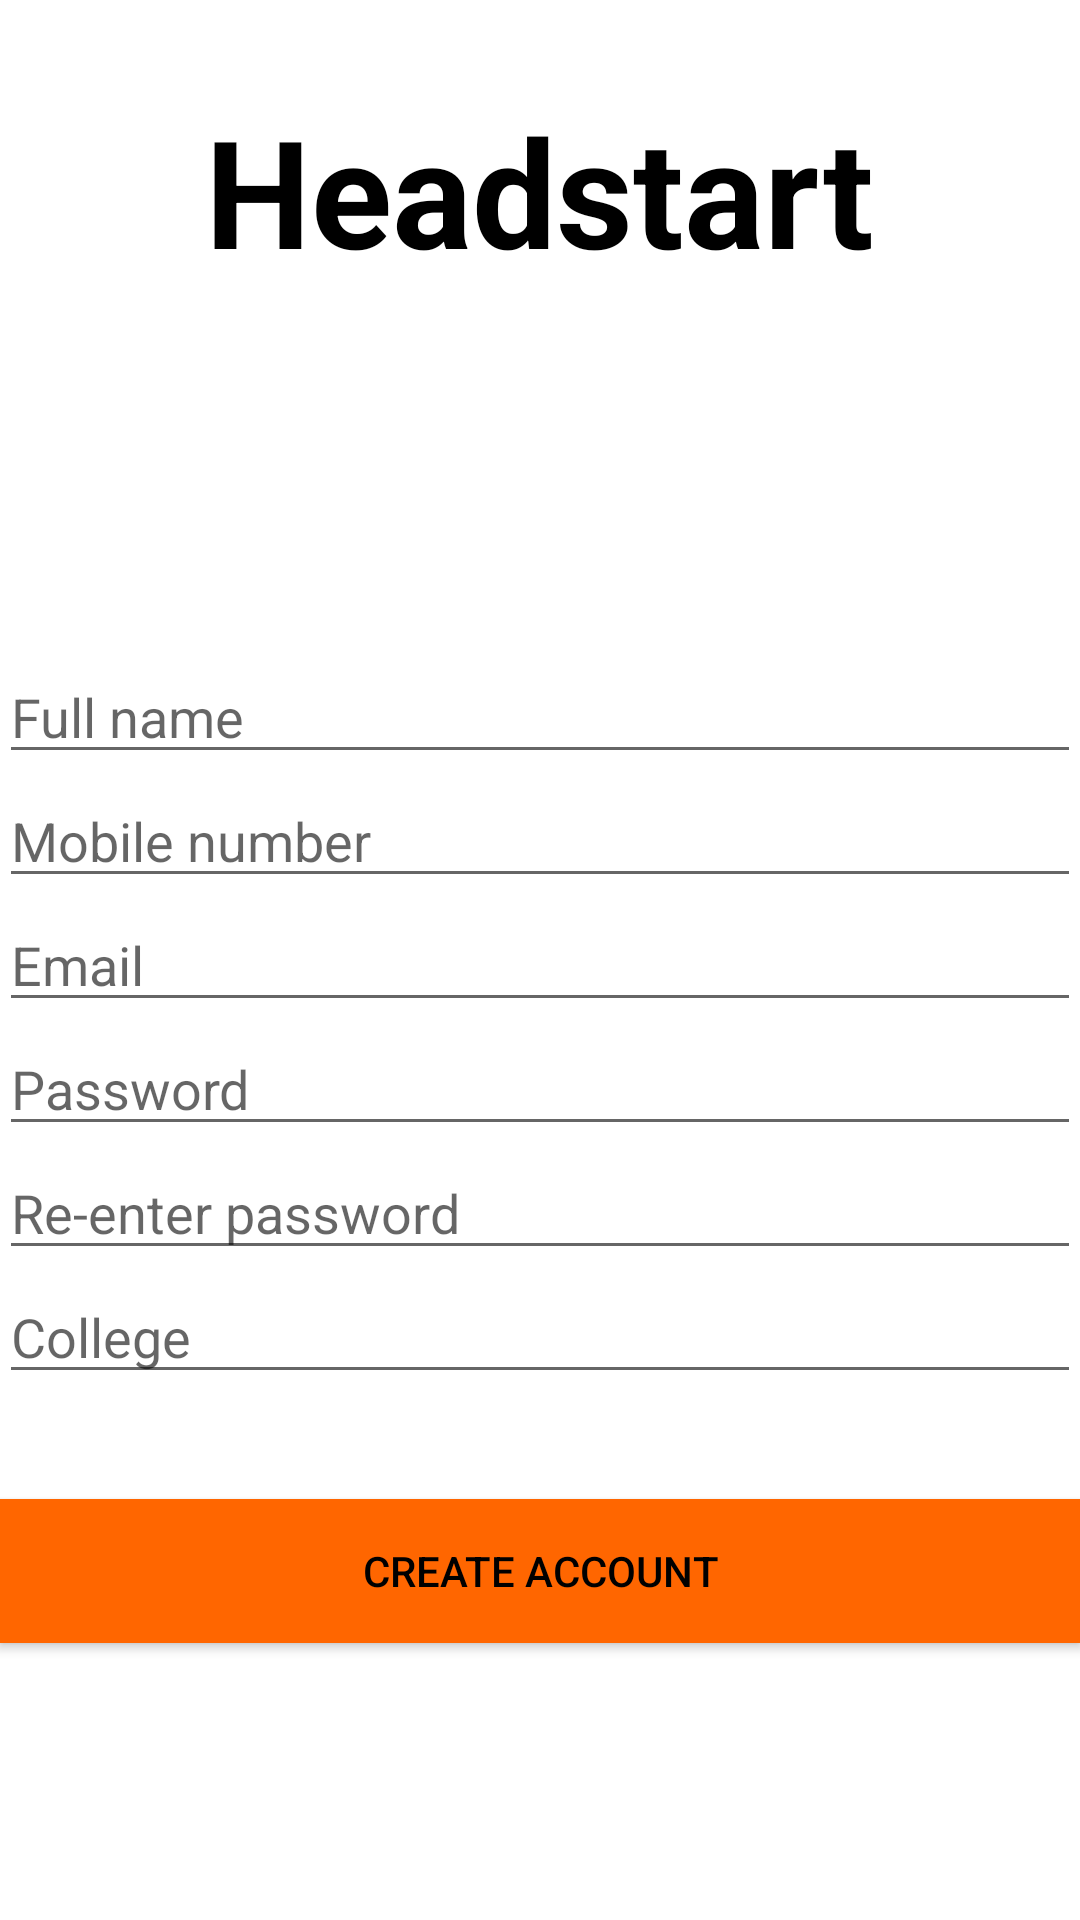

Android layout source for this screen:
<!-- AndroidManifest.xml: application theme Theme.AppCompat.Light.DarkActionBar -->
<!-- res/layout/activity_signupactivity.xml -->
<RelativeLayout xmlns:android="http://schemas.android.com/apk/res/android"
    xmlns:tools="http://schemas.android.com/tools" android:layout_width="match_parent"
    android:layout_height="match_parent" android:paddingLeft="@dimen/activity_horizontal_margin"
    android:paddingRight="@dimen/activity_horizontal_margin"
    android:paddingTop="@dimen/activity_vertical_margin"
    android:background="#ffffff"
    android:paddingBottom="@dimen/activity_vertical_margin"
    tools:context="com.example.headstart.headstart.signupactivity">

    <TextView
        android:layout_width="wrap_content"
        android:layout_height="wrap_content"
        android:textAppearance="?android:attr/textAppearanceLarge"
        android:text="Headstart"
        android:textSize="50dp"
        android:textAlignment="center"
        android:id="@+id/textView"
        android:layout_marginTop="30dp"
        android:layout_alignParentTop="true"
        android:layout_centerHorizontal="true"
        android:textColor="#000000"
        android:textStyle="bold"/>

    <EditText
        android:layout_width="fill_parent"
        android:layout_height="wrap_content"
        android:inputType="textPersonName"
        android:ems="10"
        android:id="@+id/editText3"
        android:hint="Full name"
        android:layout_above="@+id/editText4"
        android:layout_alignParentLeft="true"
        android:layout_alignParentStart="true" />

    <EditText
        android:layout_width="fill_parent"
        android:layout_height="wrap_content"
        android:inputType="phone"
        android:ems="10"
        android:id="@+id/editText4"
        android:hint="Mobile number"
        android:layout_above="@+id/editText5"
        android:layout_alignParentLeft="true"
        android:layout_alignParentStart="true" />

    <EditText
        android:layout_width="fill_parent"
        android:layout_height="wrap_content"
        android:inputType="textEmailAddress"
        android:ems="10"
        android:id="@+id/editText5"
        android:layout_centerVertical="true"
        android:layout_alignParentLeft="true"
        android:layout_alignParentStart="true"
        android:hint="Email"/>

    <EditText
        android:layout_width="fill_parent"
        android:layout_height="wrap_content"
        android:inputType="textPersonName"
        android:ems="10"
        android:id="@+id/editText6"
        android:hint="College"
        android:layout_below="@+id/editText7"
        android:layout_alignParentLeft="true"
        android:layout_alignParentStart="true" />

    <EditText
        android:layout_width="fill_parent"
        android:layout_height="wrap_content"
        android:inputType="textPassword"
        android:ems="10"
        android:id="@+id/editText7"
        android:hint="Re-enter password"
        android:layout_below="@+id/editText8"
        android:layout_alignParentRight="true"
        android:layout_alignParentEnd="true" />

    <EditText
        android:layout_width="fill_parent"
        android:layout_height="wrap_content"
        android:inputType="textPassword"
        android:ems="10"
        android:id="@+id/editText8"
        android:hint="Password"
        android:layout_below="@+id/editText5"
        android:layout_alignParentLeft="true"
        android:layout_alignParentStart="true" />

    <Button
        android:layout_width="fill_parent"
        android:layout_height="wrap_content"
        android:text="CREATE ACCOUNT"
        android:background="#FF6600"
        android:id="@+id/button"
        android:textColor="#000000"
        android:layout_below="@+id/editText6"
        android:layout_alignParentLeft="true"
        android:layout_alignParentStart="true"
        android:height="30dp"
        android:layout_marginTop="35dp"
        android:onClick="signup"/>


</RelativeLayout>
<!-- resources referenced by this layout -->
<resources>

</resources>
